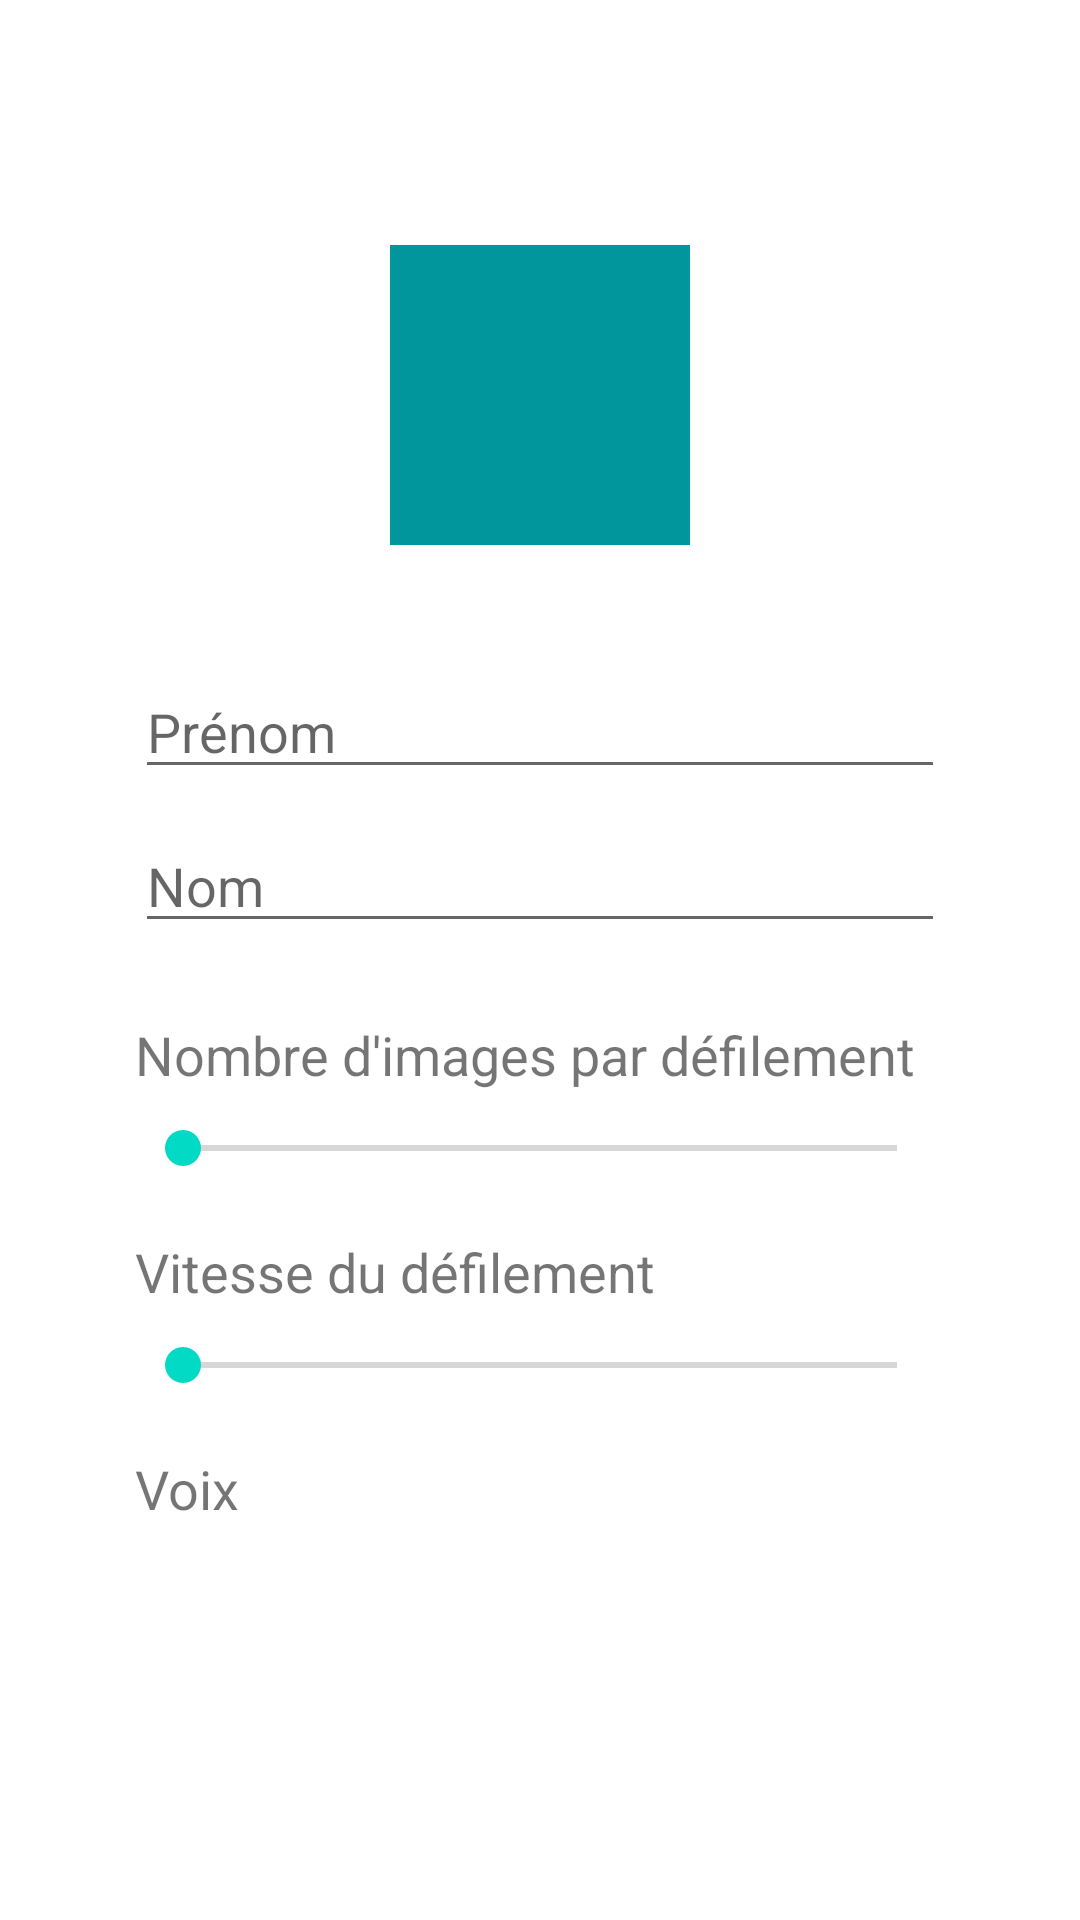

Reconstruct the res/layout file that produces this screen, plus the resources it refers to.
<!-- AndroidManifest.xml: fallback theme Theme.MaterialComponents.DayNight.NoActionBar -->
<!-- res/layout/dialog_new_profile.xml -->
<?xml version="1.0" encoding="utf-8"?>
<LinearLayout xmlns:android="http://schemas.android.com/apk/res/android"
    android:layout_width="match_parent"
    android:layout_height="wrap_content"
    android:gravity="center"
    android:orientation="horizontal"
    android:weightSum="4">

    <LinearLayout
        android:layout_width="0dp"
        android:layout_height="wrap_content"
        android:layout_weight="3"
        android:gravity="center"
        android:orientation="vertical"
        android:paddingBottom="30dp">


        <ImageView
            android:id="@+id/new_profile_imageview"
            android:layout_width="100dp"
            android:layout_height="100dp"
            android:layout_marginTop="30dp"
            android:background="@color/colorAccent" />

        <EditText
            android:id="@+id/dialog_new_profile_firstname_field"
            android:layout_width="match_parent"
            android:layout_height="wrap_content"
            android:layout_marginTop="40dp"
            android:hint="@string/first_name"
            android:inputType="textCapWords" />

        <EditText
            android:id="@+id/dialog_new_profile_lastname_field"
            android:layout_width="match_parent"
            android:layout_height="wrap_content"
            android:layout_marginTop="10dp"
            android:hint="@string/last_name"
            android:inputType="textCapWords" />

        <TextView
            android:id="@+id/new_profile_ips_label"
            android:layout_width="match_parent"
            android:layout_height="wrap_content"
            android:layout_marginTop="25dp"
            android:text="@string/images_per_scene"
            android:textSize="18sp" />

        <SeekBar
            android:id="@+id/new_profile_ips_seekbar"
            android:layout_width="match_parent"
            android:layout_height="wrap_content"
            android:layout_marginTop="10dp" />

        <TextView
            android:id="@+id/new_profile_speed_label"
            android:layout_width="match_parent"
            android:layout_height="wrap_content"
            android:layout_marginTop="20dp"
            android:text="@string/scroll_speed"
            android:textSize="18sp" />

        <SeekBar
            android:id="@+id/new_profile_speed_seekbar"
            android:layout_width="match_parent"
            android:layout_height="wrap_content"
            android:layout_marginTop="10dp" />


        <TextView
            android:id="@+id/new_profile_voice_type_textview"
            android:layout_width="match_parent"
            android:layout_height="wrap_content"
            android:layout_marginTop="20dp"
            android:text="@string/voices"
            android:textSize="18sp" />

        <RadioGroup
            android:id="@+id/new_profile_voice_type_radiogroup"
            android:layout_width="match_parent"
            android:layout_height="wrap_content"
            android:layout_marginBottom="40dp"
            android:layout_marginTop="10dp">

        </RadioGroup>

    </LinearLayout>

</LinearLayout>
<!-- resources referenced by this layout -->
<resources>
  <color name="colorAccent">#00969c</color>
  <string name="first_name">Prénom</string>
  <string name="images_per_scene">Nombre d\'images par défilement</string>
  <string name="last_name">Nom</string>
  <string name="scroll_speed">Vitesse du défilement</string>
  <string name="voices">Voix</string>
</resources>
